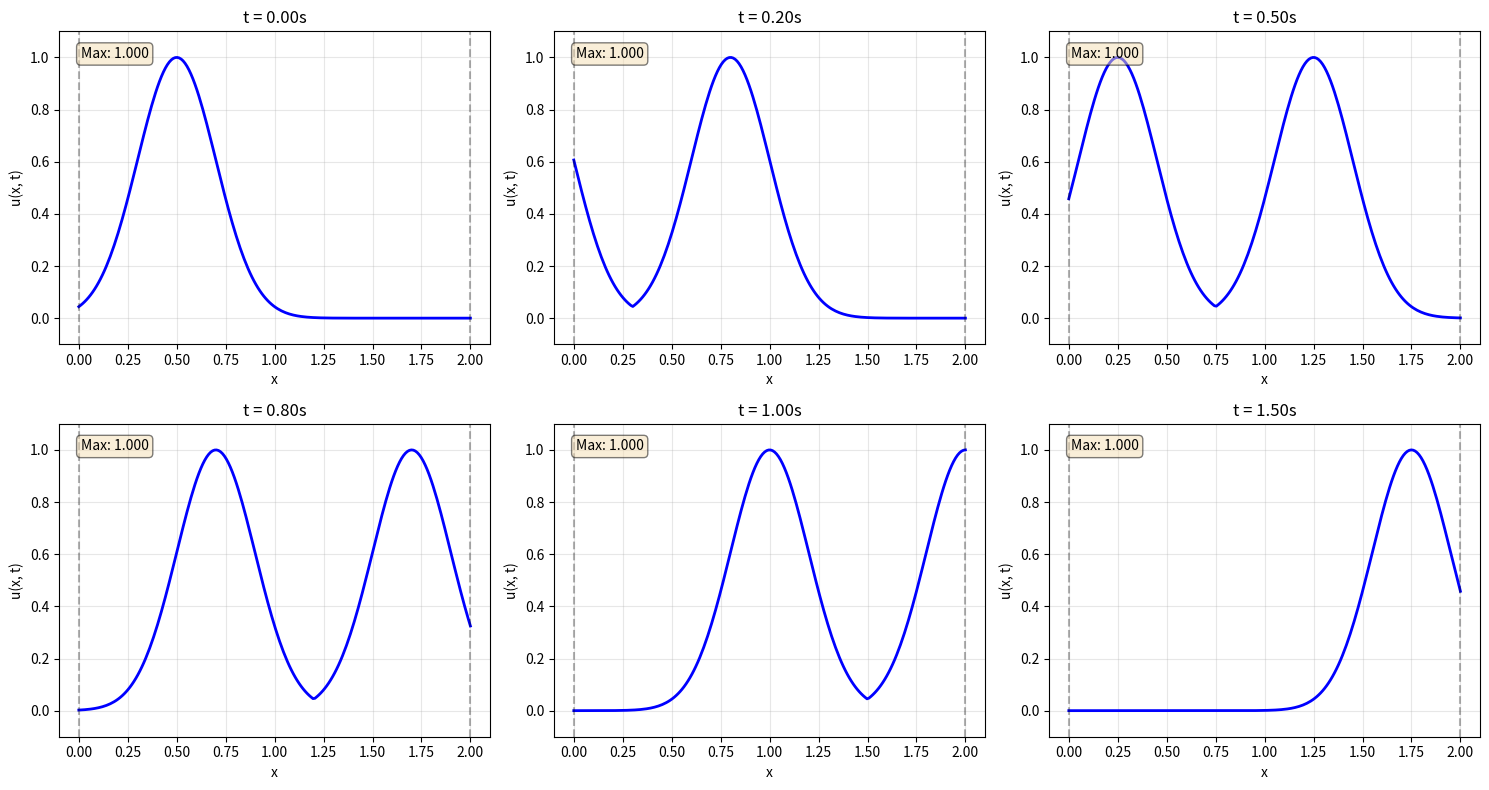

Write Python code to recreate this figure.
"""Quick test of the analytical solution with Neumann BC reflections."""

import numpy as np
import matplotlib.pyplot as plt

# Parameters
L = 2.0
x0 = L / 4
sigma = L / 10
amplitude = 1.0
c = 1.5


def initial_displacement(x):
    """Gaussian pulse initial condition."""
    if x.ndim == 1:
        x_val = x.reshape(-1, 1)
    else:
        x_val = x[:, 0:1] if x.shape[1] >= 1 else x
    return amplitude * np.exp(-((x_val - x0) ** 2) / (2 * sigma**2))


def analytical_solution_right_wave_with_reflections(x, t, c, L, initial_condition):
    """Right-traveling wave with Neumann BC reflections.

    Solution: u(x,t) = f_extended(x - ct)
    where f_extended uses even symmetry (Neumann BC) with period 2L.
    """
    x = np.atleast_1d(x).flatten()
    t = np.atleast_1d(t).flatten()

    X, T = np.meshgrid(x, t, indexing="ij")
    X_flat = X.flatten()
    T_flat = T.flatten()

    def extended_ic(x_eval):
        """Extend IC with even symmetry for Neumann BC."""
        x_eval = np.atleast_1d(x_eval).flatten()
        result = np.zeros_like(x_eval)

        for i, xe in enumerate(x_eval):
            # Shift to positive range
            xe_shifted = xe
            while xe_shifted < 0:
                xe_shifted += 2 * L

            # Map to fundamental period [0, 2L]
            xe_mod = xe_shifted % (2 * L)

            # Even extension: mirror at x=L
            if xe_mod <= L:
                x_ic = xe_mod
            else:  # L < xe_mod < 2L
                x_ic = 2*L - xe_mod

            # Clamp and evaluate
            x_ic = np.clip(x_ic, 0, L)

            try:
                val = initial_condition(np.array([[x_ic]]))
                result[i] = val[0, 0]
            except:
                result[i] = 0.0

        return result.reshape(-1, 1)

    # Right-traveling wave: u(x,t) = f(x - ct)
    pos = X_flat - c * T_flat
    u = extended_ic(pos)

    return u.reshape(X.shape)


print("=" * 80)
print("Testing Analytical Solution with Neumann BC Reflections")
print("=" * 80)

# Test at several time points
x_test = np.linspace(0, L, 200)
test_times = [0.0, 0.2, 0.5, 0.8, 1.0, 1.5]

fig, axes = plt.subplots(2, 3, figsize=(15, 8))
axes = axes.flatten()

for idx, t_val in enumerate(test_times):
    u = analytical_solution_right_wave_with_reflections(
        x=x_test, t=np.array([t_val]), c=c, L=L, initial_condition=initial_displacement
    )

    ax = axes[idx]
    ax.plot(x_test, u[:, 0], "b-", linewidth=2)
    ax.set_xlabel("x")
    ax.set_ylabel("u(x, t)")
    ax.set_title(f"t = {t_val:.2f}s")
    ax.grid(True, alpha=0.3)
    ax.set_ylim([-0.1, 1.1])
    ax.axvline(0, color="k", linestyle="--", alpha=0.3, label="Boundaries")
    ax.axvline(L, color="k", linestyle="--", alpha=0.3)

    # Check amplitude
    max_amp = np.max(np.abs(u))
    ax.text(0.05, 0.95, f"Max: {max_amp:.3f}", transform=ax.transAxes,
            verticalalignment="top", bbox=dict(boxstyle="round", facecolor="wheat", alpha=0.5))

    print(f"t = {t_val:.2f}s: max amplitude = {max_amp:.4f}")

plt.tight_layout()
plt.savefig("analytical_solution_test.png", dpi=150)
print(f"\nPlot saved to: analytical_solution_test.png")

print("\n" + "=" * 80)
print("Expected Behavior:")
print("=" * 80)
print("- t=0.0: Initial Gaussian pulse at x=0.5 with amplitude 1.0")
print("- Wave travels RIGHT at speed c=1.5")
print("- At x=2.0: Neumann BC reflection (no phase flip)")
print("- Amplitude should stay around 1.0 (single-direction wave)")
print("=" * 80)
